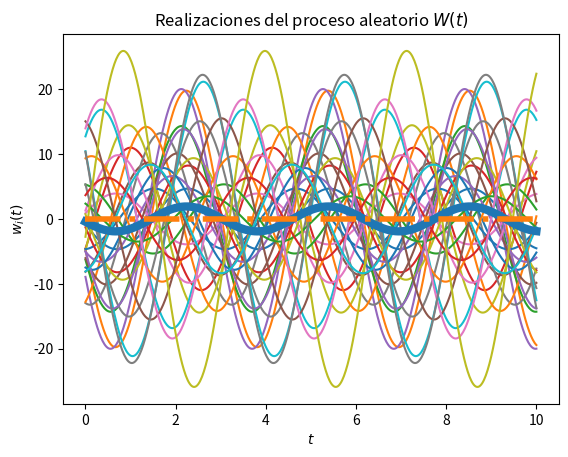
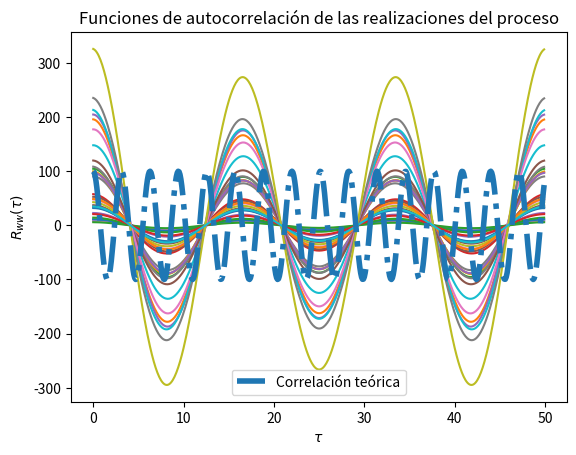

These charts were generated, in order, by the following Python code:
# Base para la solución del Laboratorio 4
#aqui se hizo un cambio
#blablabla
# Los parámetros T, t_final y N son elegidos arbitrariamente

import numpy as np
from scipy import stats
import matplotlib.pyplot as plt
#Se nombra una variable para la varianza.
d = 10
g = 2
# Variables aleatorias A y Z
vaX = stats.norm(0, np.sqrt(d*d))
vaY = stats.norm(0, np.sqrt(d*d))

# Creación del vector de tiempo
T = 500			# número de elementos
t_final = 10	# tiempo en segundos
t = np.linspace(0, t_final, T)

# Inicialización del proceso aleatorio W(t) con N realizaciones
N = 30
W_t = np.empty((N, len(t)))	# N funciones del tiempo x(t) con T puntos

# Creación de las muestras del proceso W(t) (X y Y independientes)
for i in range(N):
	X = vaX.rvs()
	Y = vaY.rvs()
	w_t = X * np.cos(g * t) + Y * np.sin(g * t)
	W_t[i,:] = w_t
	plt.plot(t, w_t)

# Promedio de las N realizaciones en cada instante (cada punto en t)
P = [np.mean(W_t[:,i]) for i in range(len(t))]
plt.plot(t, P, lw=6)

# Graficar el resultado teórico del valor esperado
E = np.zeros(1) * t  #se crea un vector de ceros de tamaño t.
plt.plot(t, E, '-.', lw=4)

# Mostrar las realizaciones, y su promedio calculado y teórico
plt.title('Realizaciones del proceso aleatorio $W(t)$')
plt.xlabel('$t$')
plt.ylabel('$w_i(t)$')
plt.show()

# T valores de desplazamiento tau
desplazamiento = np.arange(T)
taus = desplazamiento/t_final

# Inicialización de matriz de valores de correlación para las N funciones
corr = np.empty((N, len(desplazamiento)))

# Nueva figura para la autocorrelación
plt.figure()

# Cálculo de correlación para cada valor de tau
for n in range(N):
	for i, tau in enumerate(desplazamiento):
		corr[n, i] = np.correlate(W_t[n,:], np.roll(W_t[n,:], tau))/T
	plt.plot(taus, corr[n,:])

# Valor teórico de correlación
Rww = (d * d) * np.cos(g * taus)

# Gráficas de correlación para cada realización y la
plt.plot(taus, Rww, '-.', lw=4, label='Correlación teórica')
plt.title('Funciones de autocorrelación de las realizaciones del proceso')
plt.xlabel(r'$\tau$')
plt.ylabel(r'$R_{ww}(\tau)$')
plt.legend()
plt.show()